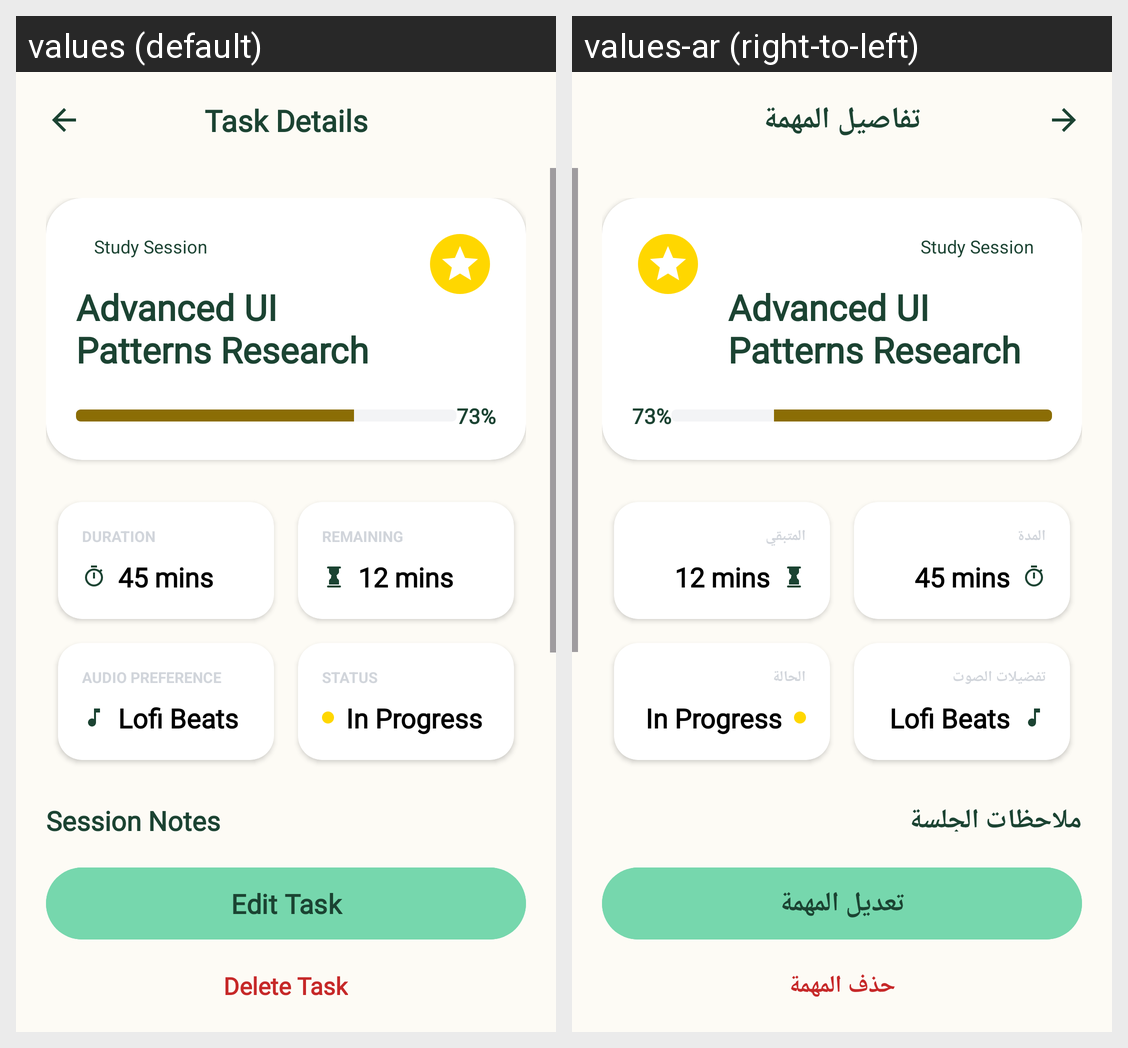

The Android screen above is rendered under two locales of the same app. Produce the string resources it draws, with the default and per-locale values.
Android screen res/layout/activity_task_details.xml rendered under 2 locales, left to right: values (default), values-ar (right-to-left). Device: Nexus 5 (rendered at 1080×1920; each locale shown at half size, 540×960, under a caption strip naming it); theme Theme.FinalProjectHudaLulu220253814.
Strings drawn on this screen, with the default value and each locale's value (text and hints the layout hard-codes, and strings that could not be matched under every locale, appear in the picture but are not listed):

task_details_title
  values: Task Details
  values-ar: تفاصيل المهمة

duration_caps
  values: DURATION
  values-ar: المدة

remaining_caps
  values: REMAINING
  values-ar: المتبقي

audio_pref_caps
  values: AUDIO PREFERENCE
  values-ar: تفضيلات الصوت

status_caps
  values: STATUS
  values-ar: الحالة

session_notes
  values: Session Notes
  values-ar: ملاحظات الجلسة

edit_task
  values: Edit Task
  values-ar: تعديل المهمة

delete_task_btn
  values: Delete Task
  values-ar: حذف المهمة
